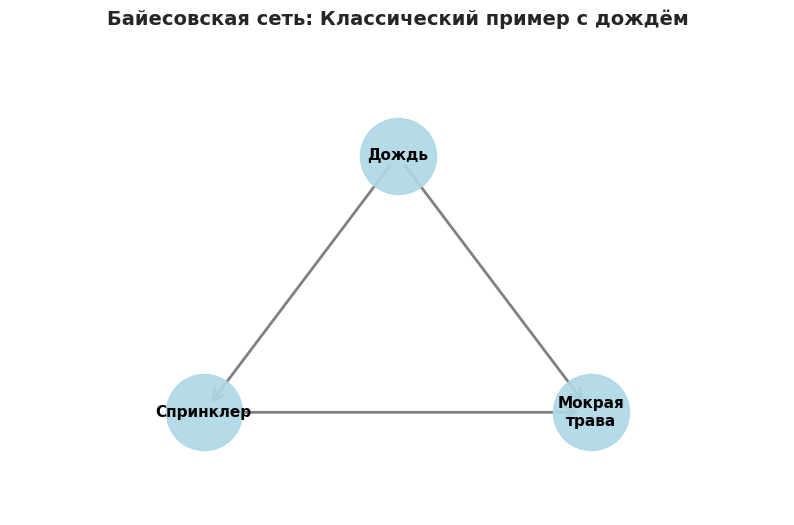
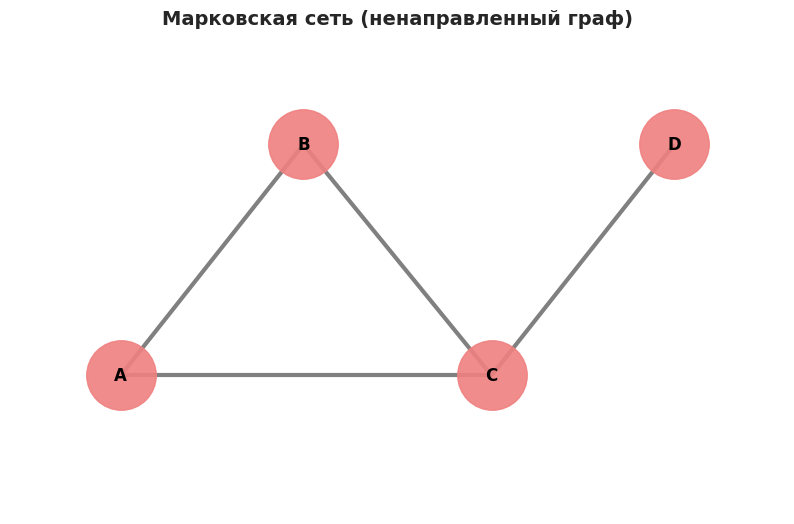
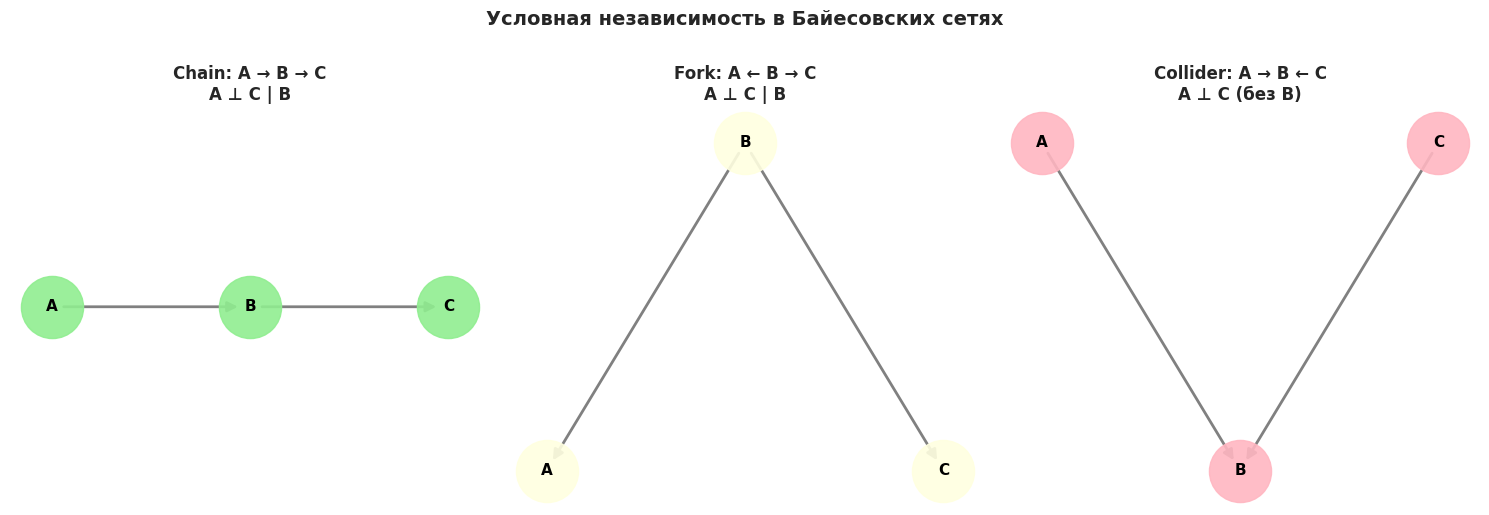
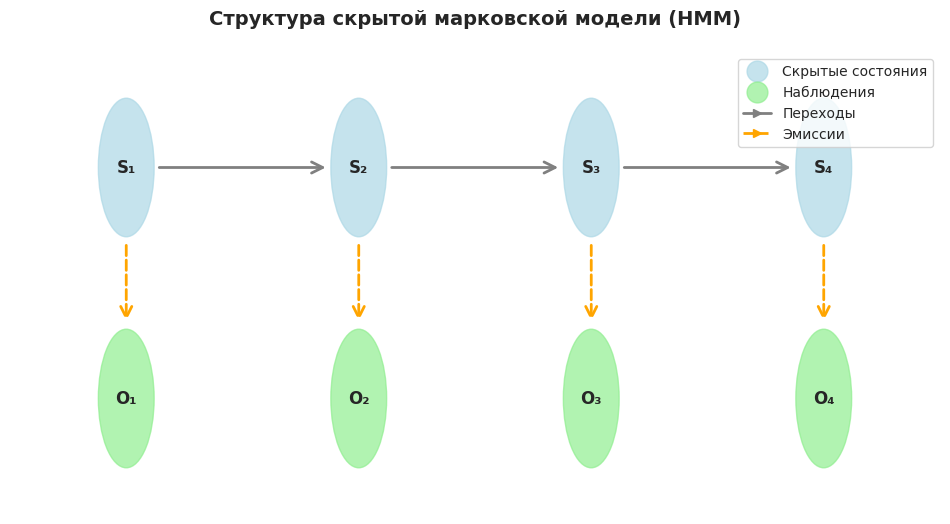
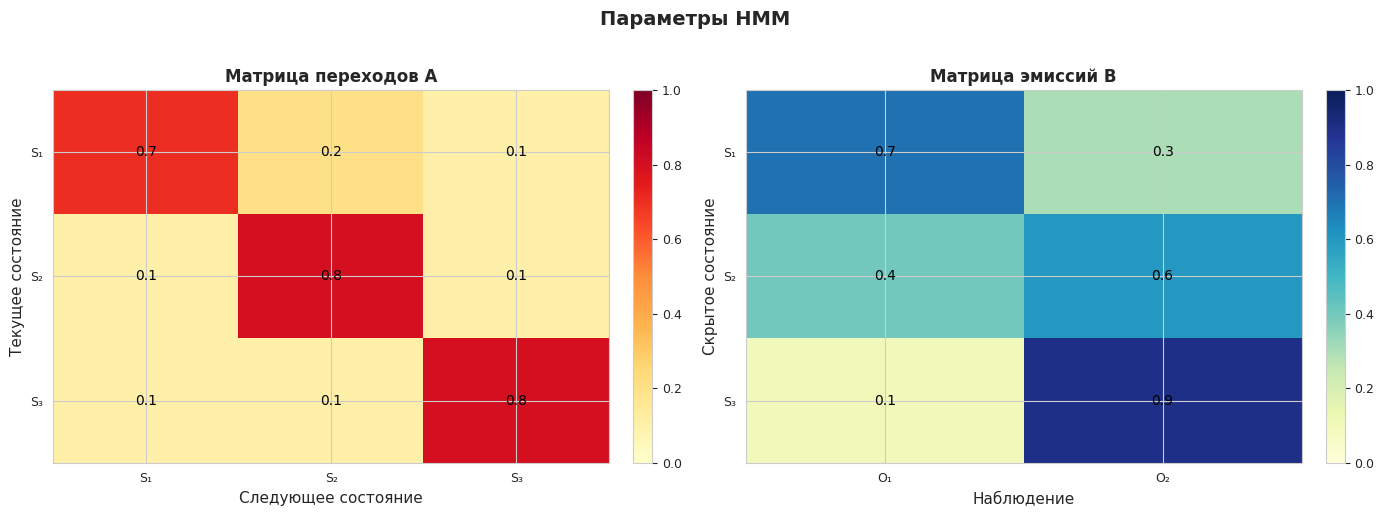
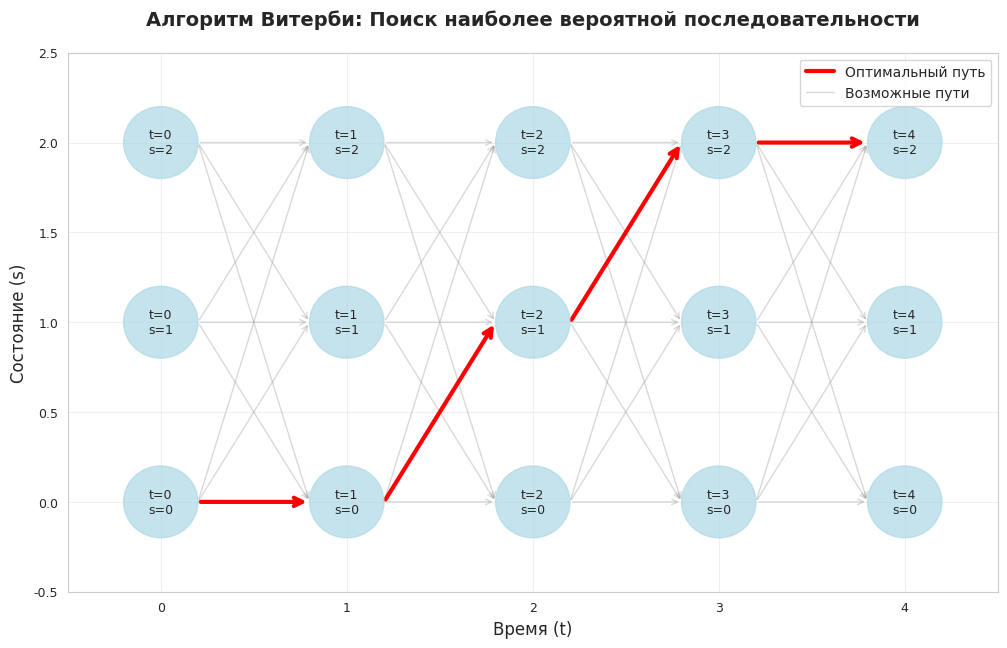
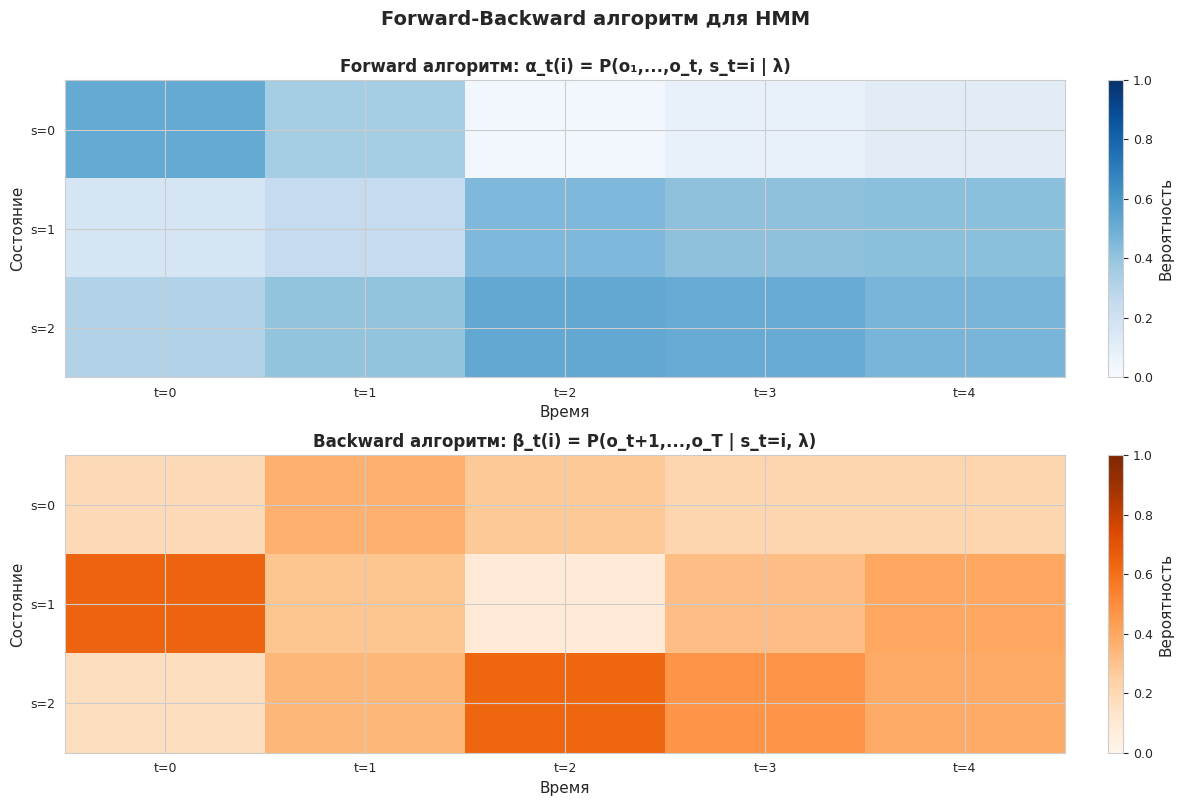
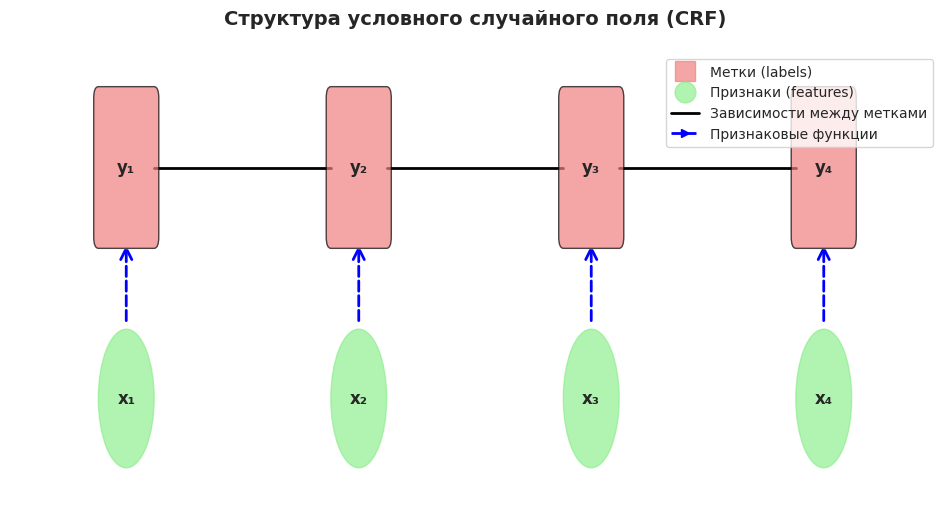
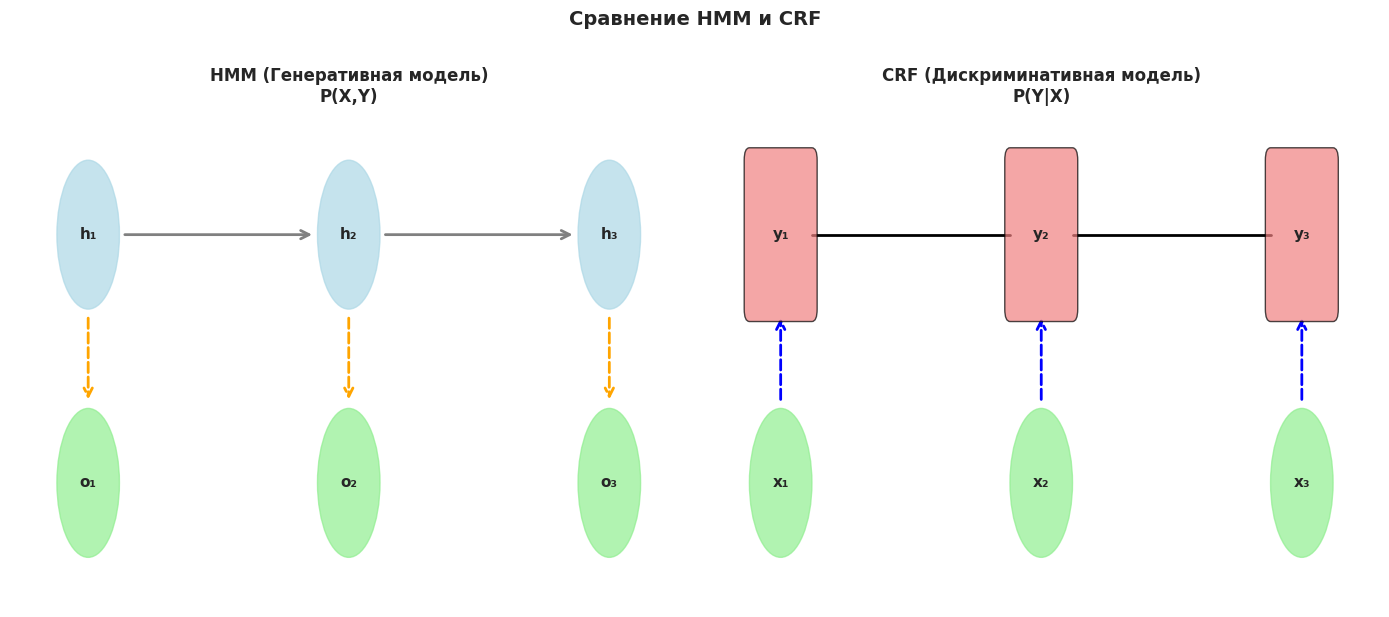
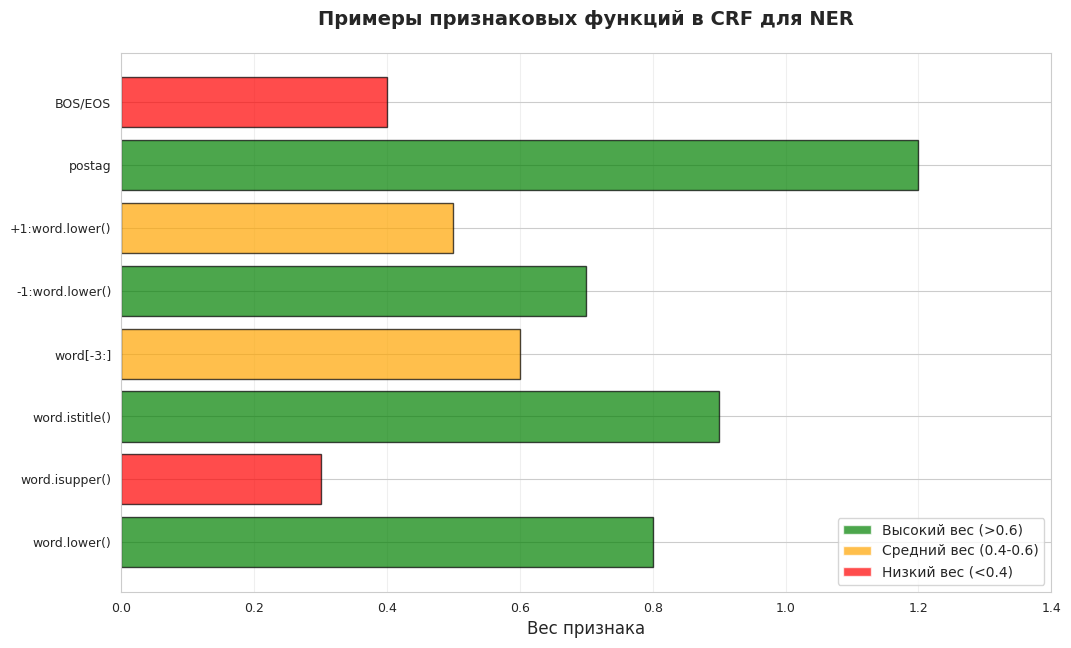

These charts were generated, in order, by the following Python code:
#!/usr/bin/env python3
"""
Generate matplotlib illustrations for graphical models cheatsheets.
This script creates high-quality visualizations for Bayesian Networks, HMM, and CRF.
"""

import numpy as np
import matplotlib.pyplot as plt
import seaborn as sns
import networkx as nx
from matplotlib.patches import FancyBboxPatch, FancyArrowPatch
import base64
from io import BytesIO
import warnings
warnings.filterwarnings('ignore')

# Set consistent style
sns.set_style("whitegrid")
plt.rcParams['figure.dpi'] = 300
plt.rcParams['savefig.dpi'] = 300
plt.rcParams['font.size'] = 10
plt.rcParams['axes.labelsize'] = 11
plt.rcParams['axes.titlesize'] = 12
plt.rcParams['xtick.labelsize'] = 9
plt.rcParams['ytick.labelsize'] = 9
plt.rcParams['legend.fontsize'] = 9

def fig_to_base64(fig):
    """Convert matplotlib figure to base64 string."""
    buf = BytesIO()
    fig.savefig(buf, format='png', bbox_inches='tight', dpi=300)
    buf.seek(0)
    img_base64 = base64.b64encode(buf.read()).decode('utf-8')
    buf.close()
    plt.close(fig)
    return img_base64

# ============================================================================
# BAYESIAN NETWORKS ILLUSTRATIONS
# ============================================================================

def generate_bayesian_network_example():
    """Generate a Bayesian network example (Rain -> Sprinkler, Grass_Wet)."""
    fig, ax = plt.subplots(figsize=(10, 6))
    
    # Create directed graph
    G = nx.DiGraph()
    G.add_edges_from([
        ('Дождь', 'Спринклер'),
        ('Дождь', 'Мокрая\nтрава'),
        ('Спринклер', 'Мокрая\nтрава')
    ])
    
    # Set positions
    pos = {
        'Дождь': (0.5, 1),
        'Спринклер': (0.2, 0.5),
        'Мокрая\nтрава': (0.8, 0.5)
    }
    
    # Draw network
    nx.draw_networkx_nodes(G, pos, node_color='lightblue', 
                          node_size=3000, ax=ax, alpha=0.9)
    nx.draw_networkx_labels(G, pos, font_size=11, font_weight='bold', ax=ax)
    nx.draw_networkx_edges(G, pos, edge_color='gray', 
                          arrows=True, arrowsize=20, arrowstyle='->', 
                          width=2, ax=ax)
    
    ax.set_title('Байесовская сеть: Классический пример с дождём', 
                fontsize=14, fontweight='bold', pad=20)
    ax.axis('off')
    ax.set_xlim(-0.1, 1.1)
    ax.set_ylim(0.3, 1.2)
    
    return fig_to_base64(fig)

def generate_markov_network_example():
    """Generate a Markov network example (undirected)."""
    fig, ax = plt.subplots(figsize=(10, 6))
    
    # Create undirected graph
    G = nx.Graph()
    G.add_edges_from([
        ('A', 'B'),
        ('B', 'C'),
        ('A', 'C'),
        ('C', 'D')
    ])
    
    # Set positions
    pos = {
        'A': (0, 0.5),
        'B': (0.33, 1),
        'C': (0.67, 0.5),
        'D': (1, 1)
    }
    
    # Draw network
    nx.draw_networkx_nodes(G, pos, node_color='lightcoral', 
                          node_size=2500, ax=ax, alpha=0.9)
    nx.draw_networkx_labels(G, pos, font_size=12, font_weight='bold', ax=ax)
    nx.draw_networkx_edges(G, pos, edge_color='gray', width=3, ax=ax)
    
    ax.set_title('Марковская сеть (ненаправленный граф)', 
                fontsize=14, fontweight='bold', pad=20)
    ax.axis('off')
    ax.set_xlim(-0.2, 1.2)
    ax.set_ylim(0.2, 1.2)
    
    return fig_to_base64(fig)

def generate_d_separation_examples():
    """Generate d-separation examples (Chain, Fork, Collider)."""
    fig, axes = plt.subplots(1, 3, figsize=(15, 5))
    
    # Chain: A -> B -> C
    G1 = nx.DiGraph()
    G1.add_edges_from([('A', 'B'), ('B', 'C')])
    pos1 = {'A': (0, 0.5), 'B': (0.5, 0.5), 'C': (1, 0.5)}
    nx.draw_networkx_nodes(G1, pos1, node_color='lightgreen', 
                          node_size=2000, ax=axes[0], alpha=0.9)
    nx.draw_networkx_labels(G1, pos1, font_size=11, font_weight='bold', ax=axes[0])
    nx.draw_networkx_edges(G1, pos1, edge_color='gray', 
                          arrows=True, arrowsize=15, width=2, ax=axes[0])
    axes[0].set_title('Chain: A → B → C\nA ⊥ C | B', fontsize=12, fontweight='bold')
    axes[0].axis('off')
    
    # Fork: A <- B -> C
    G2 = nx.DiGraph()
    G2.add_edges_from([('B', 'A'), ('B', 'C')])
    pos2 = {'A': (0, 0.3), 'B': (0.5, 0.7), 'C': (1, 0.3)}
    nx.draw_networkx_nodes(G2, pos2, node_color='lightyellow', 
                          node_size=2000, ax=axes[1], alpha=0.9)
    nx.draw_networkx_labels(G2, pos2, font_size=11, font_weight='bold', ax=axes[1])
    nx.draw_networkx_edges(G2, pos2, edge_color='gray', 
                          arrows=True, arrowsize=15, width=2, ax=axes[1])
    axes[1].set_title('Fork: A ← B → C\nA ⊥ C | B', fontsize=12, fontweight='bold')
    axes[1].axis('off')
    
    # Collider: A -> B <- C
    G3 = nx.DiGraph()
    G3.add_edges_from([('A', 'B'), ('C', 'B')])
    pos3 = {'A': (0, 0.7), 'B': (0.5, 0.3), 'C': (1, 0.7)}
    nx.draw_networkx_nodes(G3, pos3, node_color='lightpink', 
                          node_size=2000, ax=axes[2], alpha=0.9)
    nx.draw_networkx_labels(G3, pos3, font_size=11, font_weight='bold', ax=axes[2])
    nx.draw_networkx_edges(G3, pos3, edge_color='gray', 
                          arrows=True, arrowsize=15, width=2, ax=axes[2])
    axes[2].set_title('Collider: A → B ← C\nA ⊥ C (без B)', fontsize=12, fontweight='bold')
    axes[2].axis('off')
    
    plt.suptitle('Условная независимость в Байесовских сетях', 
                fontsize=14, fontweight='bold', y=1.02)
    plt.tight_layout()
    
    return fig_to_base64(fig)

# ============================================================================
# HMM ILLUSTRATIONS
# ============================================================================

def generate_hmm_structure():
    """Generate HMM structure diagram."""
    fig, ax = plt.subplots(figsize=(12, 6))
    
    # Hidden states
    hidden_states = ['S₁', 'S₂', 'S₃', 'S₄']
    # Observations
    observations = ['O₁', 'O₂', 'O₃', 'O₄']
    
    # Positions for hidden states (top row)
    h_pos = [(i, 0.7) for i in range(len(hidden_states))]
    # Positions for observations (bottom row)
    o_pos = [(i, 0.3) for i in range(len(observations))]
    
    # Draw hidden states
    for i, (state, pos) in enumerate(zip(hidden_states, h_pos)):
        circle = plt.Circle(pos, 0.12, color='lightblue', alpha=0.7, zorder=2)
        ax.add_patch(circle)
        ax.text(pos[0], pos[1], state, ha='center', va='center', 
               fontsize=12, fontweight='bold', zorder=3)
    
    # Draw observations
    for i, (obs, pos) in enumerate(zip(observations, o_pos)):
        circle = plt.Circle(pos, 0.12, color='lightgreen', alpha=0.7, zorder=2)
        ax.add_patch(circle)
        ax.text(pos[0], pos[1], obs, ha='center', va='center', 
               fontsize=12, fontweight='bold', zorder=3)
    
    # Draw transition arrows (between hidden states)
    for i in range(len(hidden_states) - 1):
        arrow = FancyArrowPatch(
            (h_pos[i][0] + 0.13, h_pos[i][1]),
            (h_pos[i+1][0] - 0.13, h_pos[i+1][1]),
            arrowstyle='->', mutation_scale=20, lw=2,
            color='gray', zorder=1
        )
        ax.add_patch(arrow)
    
    # Draw emission arrows (hidden to observed)
    for i in range(len(hidden_states)):
        arrow = FancyArrowPatch(
            (h_pos[i][0], h_pos[i][1] - 0.13),
            (o_pos[i][0], o_pos[i][1] + 0.13),
            arrowstyle='->', mutation_scale=20, lw=2,
            color='orange', linestyle='--', zorder=1
        )
        ax.add_patch(arrow)
    
    # Add legend
    ax.plot([], [], 'o', color='lightblue', markersize=15, 
           label='Скрытые состояния', alpha=0.7)
    ax.plot([], [], 'o', color='lightgreen', markersize=15, 
           label='Наблюдения', alpha=0.7)
    ax.plot([], [], '->', color='gray', linewidth=2, label='Переходы')
    ax.plot([], [], '-->', color='orange', linewidth=2, label='Эмиссии')
    ax.legend(loc='upper right', fontsize=10)
    
    ax.set_title('Структура скрытой марковской модели (HMM)', 
                fontsize=14, fontweight='bold', pad=20)
    ax.set_xlim(-0.5, 3.5)
    ax.set_ylim(0.1, 0.9)
    ax.axis('off')
    
    return fig_to_base64(fig)

def generate_hmm_transition_matrix():
    """Generate transition and emission matrices heatmaps."""
    fig, axes = plt.subplots(1, 2, figsize=(14, 5))
    
    # Transition matrix
    trans_matrix = np.array([
        [0.7, 0.2, 0.1],
        [0.1, 0.8, 0.1],
        [0.1, 0.1, 0.8]
    ])
    
    im1 = axes[0].imshow(trans_matrix, cmap='YlOrRd', aspect='auto', vmin=0, vmax=1)
    axes[0].set_xticks(range(3))
    axes[0].set_yticks(range(3))
    axes[0].set_xticklabels(['S₁', 'S₂', 'S₃'])
    axes[0].set_yticklabels(['S₁', 'S₂', 'S₃'])
    axes[0].set_xlabel('Следующее состояние', fontsize=11)
    axes[0].set_ylabel('Текущее состояние', fontsize=11)
    axes[0].set_title('Матрица переходов A', fontsize=12, fontweight='bold')
    
    # Add values
    for i in range(3):
        for j in range(3):
            text = axes[0].text(j, i, f'{trans_matrix[i, j]:.1f}',
                              ha="center", va="center", color="black", fontsize=10)
    
    fig.colorbar(im1, ax=axes[0], fraction=0.046, pad=0.04)
    
    # Emission matrix
    emis_matrix = np.array([
        [0.7, 0.3],
        [0.4, 0.6],
        [0.1, 0.9]
    ])
    
    im2 = axes[1].imshow(emis_matrix, cmap='YlGnBu', aspect='auto', vmin=0, vmax=1)
    axes[1].set_xticks(range(2))
    axes[1].set_yticks(range(3))
    axes[1].set_xticklabels(['O₁', 'O₂'])
    axes[1].set_yticklabels(['S₁', 'S₂', 'S₃'])
    axes[1].set_xlabel('Наблюдение', fontsize=11)
    axes[1].set_ylabel('Скрытое состояние', fontsize=11)
    axes[1].set_title('Матрица эмиссий B', fontsize=12, fontweight='bold')
    
    # Add values
    for i in range(3):
        for j in range(2):
            text = axes[1].text(j, i, f'{emis_matrix[i, j]:.1f}',
                              ha="center", va="center", color="black", fontsize=10)
    
    fig.colorbar(im2, ax=axes[1], fraction=0.046, pad=0.04)
    
    plt.suptitle('Параметры HMM', fontsize=14, fontweight='bold', y=1.02)
    plt.tight_layout()
    
    return fig_to_base64(fig)

def generate_viterbi_algorithm():
    """Generate Viterbi algorithm visualization."""
    fig, ax = plt.subplots(figsize=(12, 7))
    
    # Trellis diagram
    n_states = 3
    n_time = 5
    
    # Positions
    for t in range(n_time):
        for s in range(n_states):
            x, y = t, s
            circle = plt.Circle((x, y), 0.2, color='lightblue', alpha=0.7, zorder=2)
            ax.add_patch(circle)
            ax.text(x, y, f't={t}\ns={s}', ha='center', va='center', 
                   fontsize=9, zorder=3)
    
    # Draw some example paths
    # Best path
    best_path = [(0, 0), (1, 0), (2, 1), (3, 2), (4, 2)]
    for i in range(len(best_path) - 1):
        arrow = FancyArrowPatch(
            (best_path[i][0] + 0.2, best_path[i][1]),
            (best_path[i+1][0] - 0.2, best_path[i+1][1]),
            arrowstyle='->', mutation_scale=15, lw=3,
            color='red', zorder=1, label='Лучший путь' if i == 0 else ''
        )
        ax.add_patch(arrow)
    
    # Other paths
    for t in range(n_time - 1):
        for s1 in range(n_states):
            for s2 in range(n_states):
                if (t, s1) not in best_path[:-1] or (t+1, s2) not in best_path[1:]:
                    arrow = FancyArrowPatch(
                        (t + 0.2, s1), (t + 1 - 0.2, s2),
                        arrowstyle='->', mutation_scale=10, lw=1,
                        color='gray', alpha=0.3, zorder=0
                    )
                    ax.add_patch(arrow)
    
    ax.set_xlim(-0.5, n_time - 0.5)
    ax.set_ylim(-0.5, n_states - 0.5)
    ax.set_xlabel('Время (t)', fontsize=12)
    ax.set_ylabel('Состояние (s)', fontsize=12)
    ax.set_title('Алгоритм Витерби: Поиск наиболее вероятной последовательности', 
                fontsize=14, fontweight='bold', pad=20)
    
    # Legend
    from matplotlib.lines import Line2D
    legend_elements = [
        Line2D([0], [0], color='red', lw=3, label='Оптимальный путь'),
        Line2D([0], [0], color='gray', lw=1, alpha=0.3, label='Возможные пути')
    ]
    ax.legend(handles=legend_elements, loc='upper right', fontsize=10)
    
    ax.grid(True, alpha=0.3)
    
    return fig_to_base64(fig)

def generate_forward_backward():
    """Generate Forward-Backward algorithm visualization."""
    fig, axes = plt.subplots(2, 1, figsize=(12, 8))
    
    # Forward algorithm
    T = 5
    N = 3
    
    # Generate synthetic forward probabilities
    forward_probs = np.random.rand(N, T)
    forward_probs = forward_probs / forward_probs.sum(axis=0, keepdims=True)
    
    im1 = axes[0].imshow(forward_probs, cmap='Blues', aspect='auto', vmin=0, vmax=1)
    axes[0].set_xlabel('Время', fontsize=11)
    axes[0].set_ylabel('Состояние', fontsize=11)
    axes[0].set_title('Forward алгоритм: α_t(i) = P(o₁,...,o_t, s_t=i | λ)', 
                     fontsize=12, fontweight='bold')
    axes[0].set_xticks(range(T))
    axes[0].set_yticks(range(N))
    axes[0].set_xticklabels([f't={i}' for i in range(T)])
    axes[0].set_yticklabels([f's={i}' for i in range(N)])
    fig.colorbar(im1, ax=axes[0], fraction=0.046, pad=0.04, label='Вероятность')
    
    # Backward algorithm
    backward_probs = np.random.rand(N, T)
    backward_probs = backward_probs / backward_probs.sum(axis=0, keepdims=True)
    
    im2 = axes[1].imshow(backward_probs, cmap='Oranges', aspect='auto', vmin=0, vmax=1)
    axes[1].set_xlabel('Время', fontsize=11)
    axes[1].set_ylabel('Состояние', fontsize=11)
    axes[1].set_title('Backward алгоритм: β_t(i) = P(o_t+1,...,o_T | s_t=i, λ)', 
                     fontsize=12, fontweight='bold')
    axes[1].set_xticks(range(T))
    axes[1].set_yticks(range(N))
    axes[1].set_xticklabels([f't={i}' for i in range(T)])
    axes[1].set_yticklabels([f's={i}' for i in range(N)])
    fig.colorbar(im2, ax=axes[1], fraction=0.046, pad=0.04, label='Вероятность')
    
    plt.suptitle('Forward-Backward алгоритм для HMM', 
                fontsize=14, fontweight='bold', y=1.00)
    plt.tight_layout()
    
    return fig_to_base64(fig)

# ============================================================================
# CRF ILLUSTRATIONS
# ============================================================================

def generate_crf_structure():
    """Generate CRF structure diagram."""
    fig, ax = plt.subplots(figsize=(12, 6))
    
    # Labels (like HMM hidden states)
    labels = ['y₁', 'y₂', 'y₃', 'y₄']
    # Input features
    features = ['x₁', 'x₂', 'x₃', 'x₄']
    
    # Positions for labels (top row)
    l_pos = [(i, 0.7) for i in range(len(labels))]
    # Positions for features (bottom row)
    f_pos = [(i, 0.3) for i in range(len(features))]
    
    # Draw labels
    for i, (label, pos) in enumerate(zip(labels, l_pos)):
        square = FancyBboxPatch((pos[0]-0.12, pos[1]-0.12), 0.24, 0.24,
                               boxstyle="round,pad=0.02", 
                               facecolor='lightcoral', edgecolor='black',
                               alpha=0.7, zorder=2)
        ax.add_patch(square)
        ax.text(pos[0], pos[1], label, ha='center', va='center', 
               fontsize=12, fontweight='bold', zorder=3)
    
    # Draw features
    for i, (feat, pos) in enumerate(zip(features, f_pos)):
        circle = plt.Circle(pos, 0.12, color='lightgreen', alpha=0.7, zorder=2)
        ax.add_patch(circle)
        ax.text(pos[0], pos[1], feat, ha='center', va='center', 
               fontsize=12, fontweight='bold', zorder=3)
    
    # Draw undirected edges between labels
    for i in range(len(labels) - 1):
        ax.plot([l_pos[i][0] + 0.12, l_pos[i+1][0] - 0.12],
               [l_pos[i][1], l_pos[i+1][1]],
               'k-', lw=2, zorder=1)
    
    # Draw dependencies from features to labels
    for i in range(len(features)):
        arrow = FancyArrowPatch(
            (f_pos[i][0], f_pos[i][1] + 0.13),
            (l_pos[i][0], l_pos[i][1] - 0.13),
            arrowstyle='->', mutation_scale=20, lw=2,
            color='blue', linestyle='--', zorder=1
        )
        ax.add_patch(arrow)
    
    # Add legend
    ax.plot([], [], 's', color='lightcoral', markersize=15, 
           label='Метки (labels)', alpha=0.7)
    ax.plot([], [], 'o', color='lightgreen', markersize=15, 
           label='Признаки (features)', alpha=0.7)
    ax.plot([], [], 'k-', linewidth=2, label='Зависимости между метками')
    ax.plot([], [], '-->', color='blue', linewidth=2, label='Признаковые функции')
    ax.legend(loc='upper right', fontsize=10)
    
    ax.set_title('Структура условного случайного поля (CRF)', 
                fontsize=14, fontweight='bold', pad=20)
    ax.set_xlim(-0.5, 3.5)
    ax.set_ylim(0.1, 0.9)
    ax.axis('off')
    
    return fig_to_base64(fig)

def generate_hmm_vs_crf():
    """Generate comparison between HMM and CRF."""
    fig, axes = plt.subplots(1, 2, figsize=(14, 6))
    
    # HMM (generative)
    ax = axes[0]
    # Simple HMM structure
    h_states = ['h₁', 'h₂', 'h₃']
    o_states = ['o₁', 'o₂', 'o₃']
    h_pos = [(i, 0.7) for i in range(3)]
    o_pos = [(i, 0.3) for i in range(3)]
    
    for i, (state, pos) in enumerate(zip(h_states, h_pos)):
        circle = plt.Circle(pos, 0.12, color='lightblue', alpha=0.7, zorder=2)
        ax.add_patch(circle)
        ax.text(pos[0], pos[1], state, ha='center', va='center', 
               fontsize=11, fontweight='bold', zorder=3)
    
    for i, (obs, pos) in enumerate(zip(o_states, o_pos)):
        circle = plt.Circle(pos, 0.12, color='lightgreen', alpha=0.7, zorder=2)
        ax.add_patch(circle)
        ax.text(pos[0], pos[1], obs, ha='center', va='center', 
               fontsize=11, fontweight='bold', zorder=3)
    
    for i in range(2):
        arrow = FancyArrowPatch(
            (h_pos[i][0] + 0.13, h_pos[i][1]),
            (h_pos[i+1][0] - 0.13, h_pos[i+1][1]),
            arrowstyle='->', mutation_scale=15, lw=2,
            color='gray', zorder=1
        )
        ax.add_patch(arrow)
    
    for i in range(3):
        arrow = FancyArrowPatch(
            (h_pos[i][0], h_pos[i][1] - 0.13),
            (o_pos[i][0], o_pos[i][1] + 0.13),
            arrowstyle='->', mutation_scale=15, lw=2,
            color='orange', linestyle='--', zorder=1
        )
        ax.add_patch(arrow)
    
    ax.set_title('HMM (Генеративная модель)\nP(X,Y)', 
                fontsize=12, fontweight='bold')
    ax.set_xlim(-0.3, 2.3)
    ax.set_ylim(0.1, 0.9)
    ax.axis('off')
    
    # CRF (discriminative)
    ax = axes[1]
    # Simple CRF structure
    y_states = ['y₁', 'y₂', 'y₃']
    x_states = ['x₁', 'x₂', 'x₃']
    y_pos = [(i, 0.7) for i in range(3)]
    x_pos = [(i, 0.3) for i in range(3)]
    
    for i, (label, pos) in enumerate(zip(y_states, y_pos)):
        square = FancyBboxPatch((pos[0]-0.12, pos[1]-0.12), 0.24, 0.24,
                               boxstyle="round,pad=0.02", 
                               facecolor='lightcoral', edgecolor='black',
                               alpha=0.7, zorder=2)
        ax.add_patch(square)
        ax.text(pos[0], pos[1], label, ha='center', va='center', 
               fontsize=11, fontweight='bold', zorder=3)
    
    for i, (feat, pos) in enumerate(zip(x_states, x_pos)):
        circle = plt.Circle(pos, 0.12, color='lightgreen', alpha=0.7, zorder=2)
        ax.add_patch(circle)
        ax.text(pos[0], pos[1], feat, ha='center', va='center', 
               fontsize=11, fontweight='bold', zorder=3)
    
    for i in range(2):
        ax.plot([y_pos[i][0] + 0.12, y_pos[i+1][0] - 0.12],
               [y_pos[i][1], y_pos[i+1][1]],
               'k-', lw=2, zorder=1)
    
    for i in range(3):
        arrow = FancyArrowPatch(
            (x_pos[i][0], x_pos[i][1] + 0.13),
            (y_pos[i][0], y_pos[i][1] - 0.13),
            arrowstyle='->', mutation_scale=15, lw=2,
            color='blue', linestyle='--', zorder=1
        )
        ax.add_patch(arrow)
    
    ax.set_title('CRF (Дискриминативная модель)\nP(Y|X)', 
                fontsize=12, fontweight='bold')
    ax.set_xlim(-0.3, 2.3)
    ax.set_ylim(0.1, 0.9)
    ax.axis('off')
    
    plt.suptitle('Сравнение HMM и CRF', fontsize=14, fontweight='bold', y=1.02)
    plt.tight_layout()
    
    return fig_to_base64(fig)

def generate_crf_feature_functions():
    """Generate CRF feature functions visualization."""
    fig, ax = plt.subplots(figsize=(12, 7))
    
    # Example feature functions
    features = [
        'word.lower()',
        'word.isupper()',
        'word.istitle()',
        'word[-3:]',
        '-1:word.lower()',
        '+1:word.lower()',
        'postag',
        'BOS/EOS'
    ]
    
    # Example weights
    weights = np.array([0.8, 0.3, 0.9, 0.6, 0.7, 0.5, 1.2, 0.4])
    
    colors = ['green' if w > 0.6 else 'orange' if w > 0.4 else 'red' for w in weights]
    
    bars = ax.barh(features, weights, color=colors, alpha=0.7, edgecolor='black')
    
    ax.set_xlabel('Вес признака', fontsize=12)
    ax.set_title('Примеры признаковых функций в CRF для NER', 
                fontsize=14, fontweight='bold', pad=20)
    ax.set_xlim(0, 1.4)
    ax.grid(axis='x', alpha=0.3)
    
    # Add legend
    from matplotlib.patches import Patch
    legend_elements = [
        Patch(facecolor='green', alpha=0.7, label='Высокий вес (>0.6)'),
        Patch(facecolor='orange', alpha=0.7, label='Средний вес (0.4-0.6)'),
        Patch(facecolor='red', alpha=0.7, label='Низкий вес (<0.4)')
    ]
    ax.legend(handles=legend_elements, loc='lower right', fontsize=10)
    
    return fig_to_base64(fig)

# ============================================================================
# MAIN GENERATION FUNCTION
# ============================================================================

def generate_all_illustrations():
    """Generate all graphical models illustrations."""
    print("Generating Graphical Models illustrations...")
    
    illustrations = {}
    
    # Bayesian Networks
    print("  - Generating Bayesian network example...")
    illustrations['bayesian_network'] = generate_bayesian_network_example()
    
    print("  - Generating Markov network example...")
    illustrations['markov_network'] = generate_markov_network_example()
    
    print("  - Generating d-separation examples...")
    illustrations['d_separation'] = generate_d_separation_examples()
    
    # HMM
    print("  - Generating HMM structure...")
    illustrations['hmm_structure'] = generate_hmm_structure()
    
    print("  - Generating HMM matrices...")
    illustrations['hmm_matrices'] = generate_hmm_transition_matrix()
    
    print("  - Generating Viterbi algorithm...")
    illustrations['viterbi'] = generate_viterbi_algorithm()
    
    print("  - Generating Forward-Backward algorithm...")
    illustrations['forward_backward'] = generate_forward_backward()
    
    # CRF
    print("  - Generating CRF structure...")
    illustrations['crf_structure'] = generate_crf_structure()
    
    print("  - Generating HMM vs CRF comparison...")
    illustrations['hmm_vs_crf'] = generate_hmm_vs_crf()
    
    print("  - Generating CRF feature functions...")
    illustrations['crf_features'] = generate_crf_feature_functions()
    
    print("All illustrations generated successfully!")
    return illustrations

if __name__ == '__main__':
    illustrations = generate_all_illustrations()
    print(f"\nGenerated {len(illustrations)} illustrations:")
    for key in illustrations.keys():
        print(f"  - {key}")
